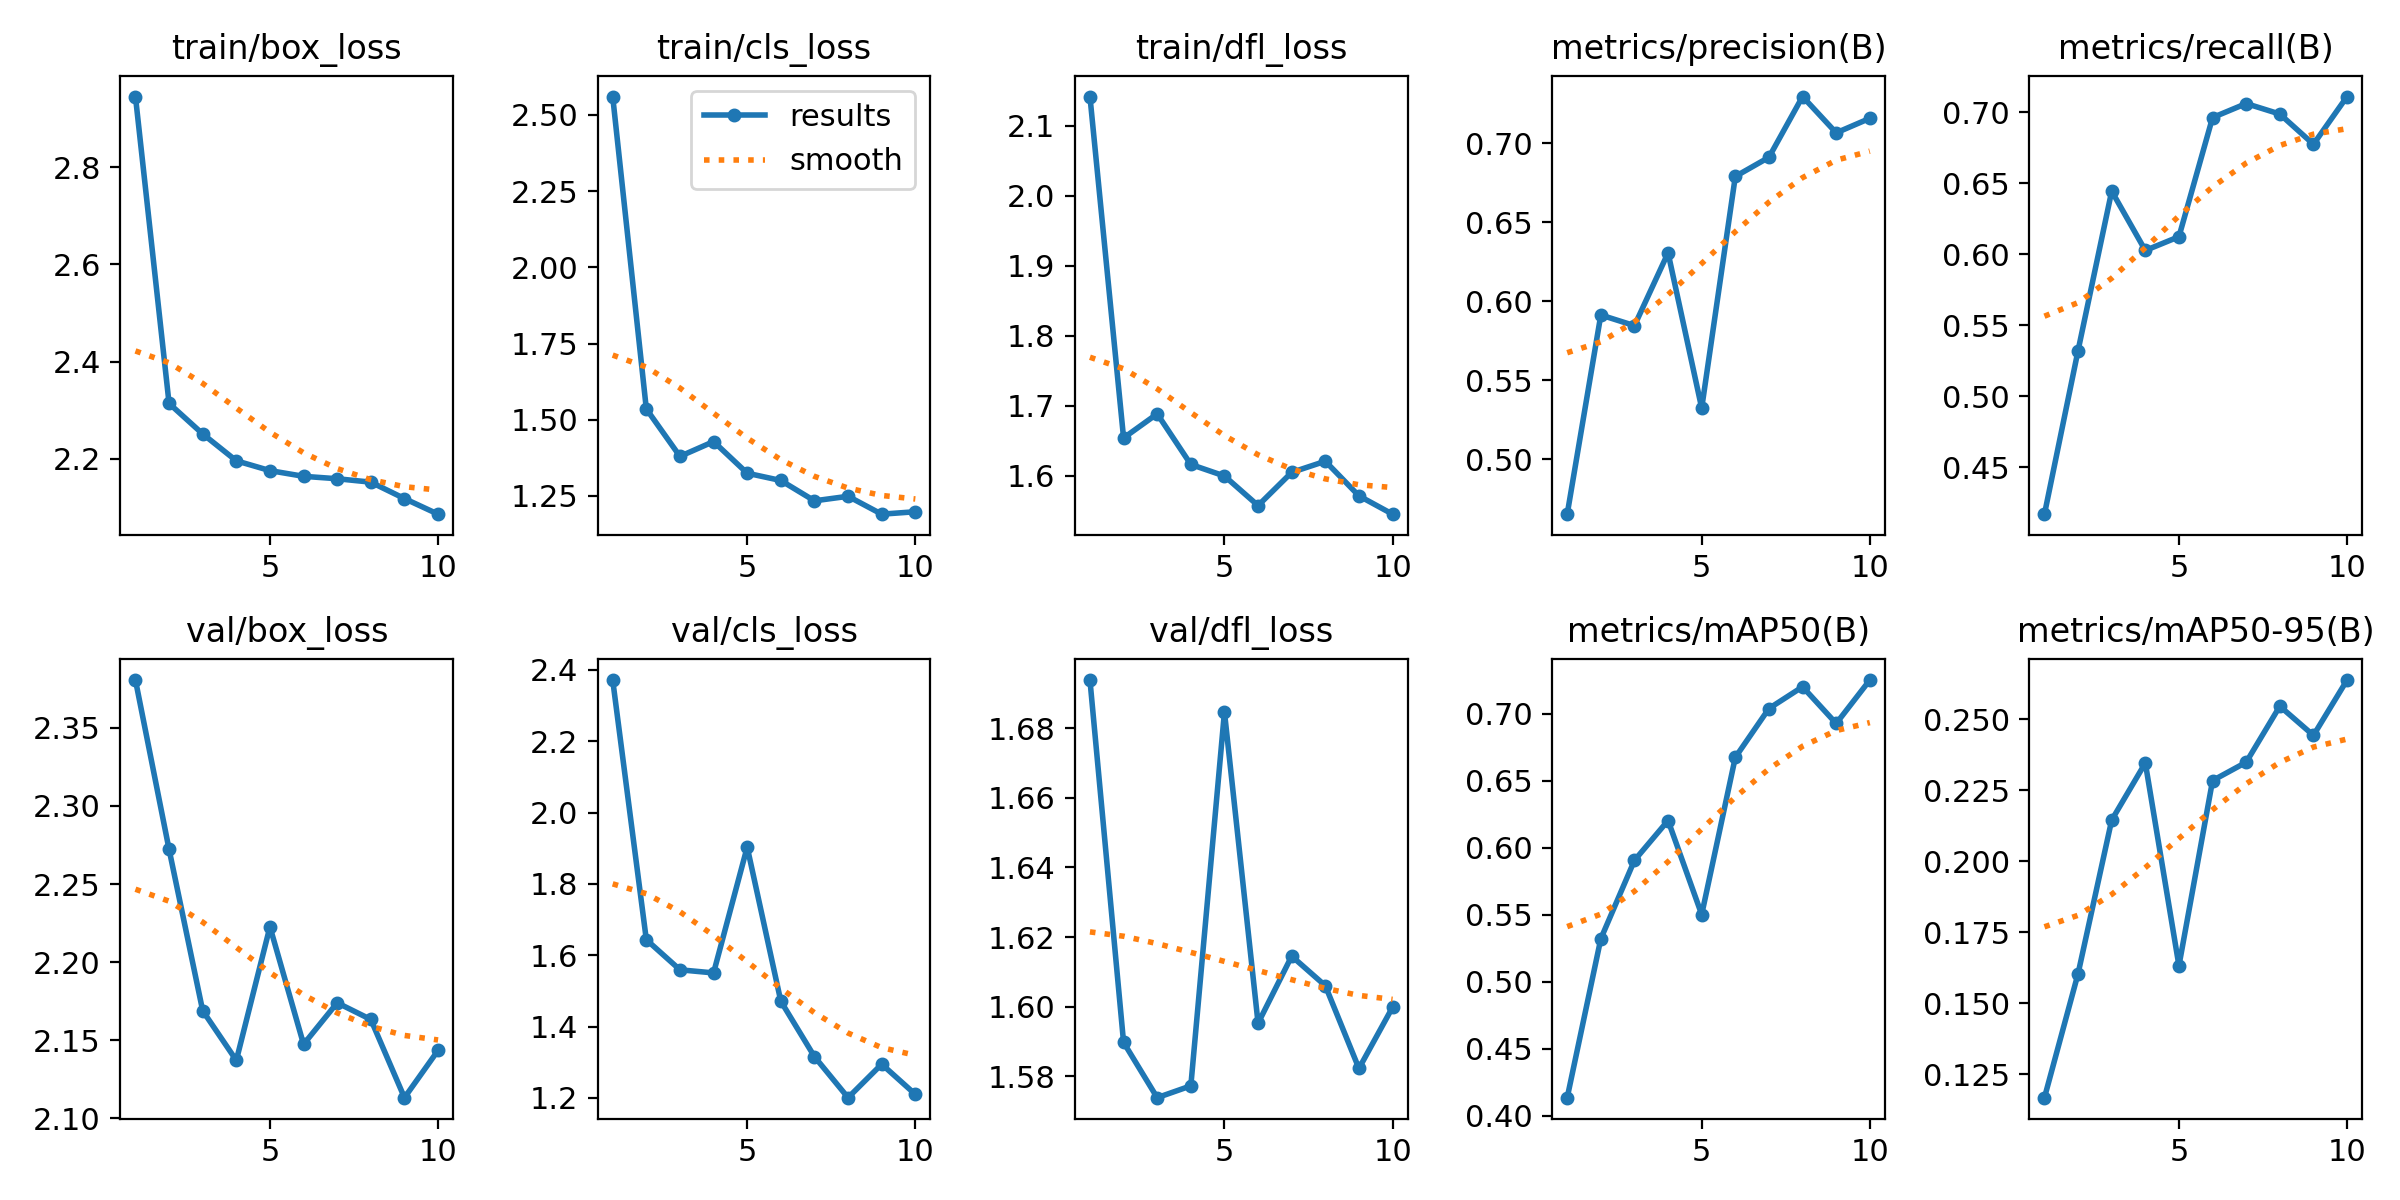

Data behind this chart, as committed beside it:
epoch, train/box_loss, train/cls_loss, train/dfl_loss, metrics/precision(B), metrics/recall(B), metrics/mAP50(B), metrics/mAP50-95(B), val/box_loss, val/cls_loss, val/dfl_loss, lr/pg0, lr/pg1, lr/pg2
1, 2.945, 2.56, 2.142, 0.4653, 0.4168, 0.4136, 0.1168, 2.381, 2.372, 1.694, 0.00028, 0.00028, 0.00028
2, 2.314, 1.536, 1.654, 0.5913, 0.5322, 0.5321, 0.1605, 2.272, 1.644, 1.59, 0.0005226, 0.0005226, 0.0005226
3, 2.251, 1.38, 1.688, 0.5845, 0.6444, 0.5905, 0.2145, 2.169, 1.559, 1.574, 0.0007058, 0.0007058, 0.0007058
4, 2.196, 1.428, 1.616, 0.6306, 0.6027, 0.6202, 0.2346, 2.137, 1.55, 1.577, 0.0008295, 0.0008295, 0.0008295
5, 2.175, 1.325, 1.599, 0.5324, 0.6123, 0.5502, 0.1633, 2.223, 1.903, 1.685, 0.0008939, 0.0008939, 0.0008939
6, 2.164, 1.301, 1.557, 0.6789, 0.6963, 0.6674, 0.2284, 2.147, 1.471, 1.595, 0.0008989, 0.0008989, 0.0008989
7, 2.159, 1.234, 1.605, 0.691, 0.7062, 0.7038, 0.2348, 2.174, 1.316, 1.615, 0.000812, 0.000812, 0.000812
8, 2.152, 1.249, 1.62, 0.7294, 0.6988, 0.72, 0.2546, 2.163, 1.201, 1.606, 0.000812, 0.000812, 0.000812
9, 2.118, 1.19, 1.571, 0.7065, 0.6775, 0.6926, 0.2443, 2.113, 1.295, 1.582, 0.000614, 0.000614, 0.000614
10, 2.086, 1.198, 1.545, 0.7156, 0.7111, 0.725, 0.2638, 2.143, 1.21, 1.6, 0.000416, 0.000416, 0.000416
